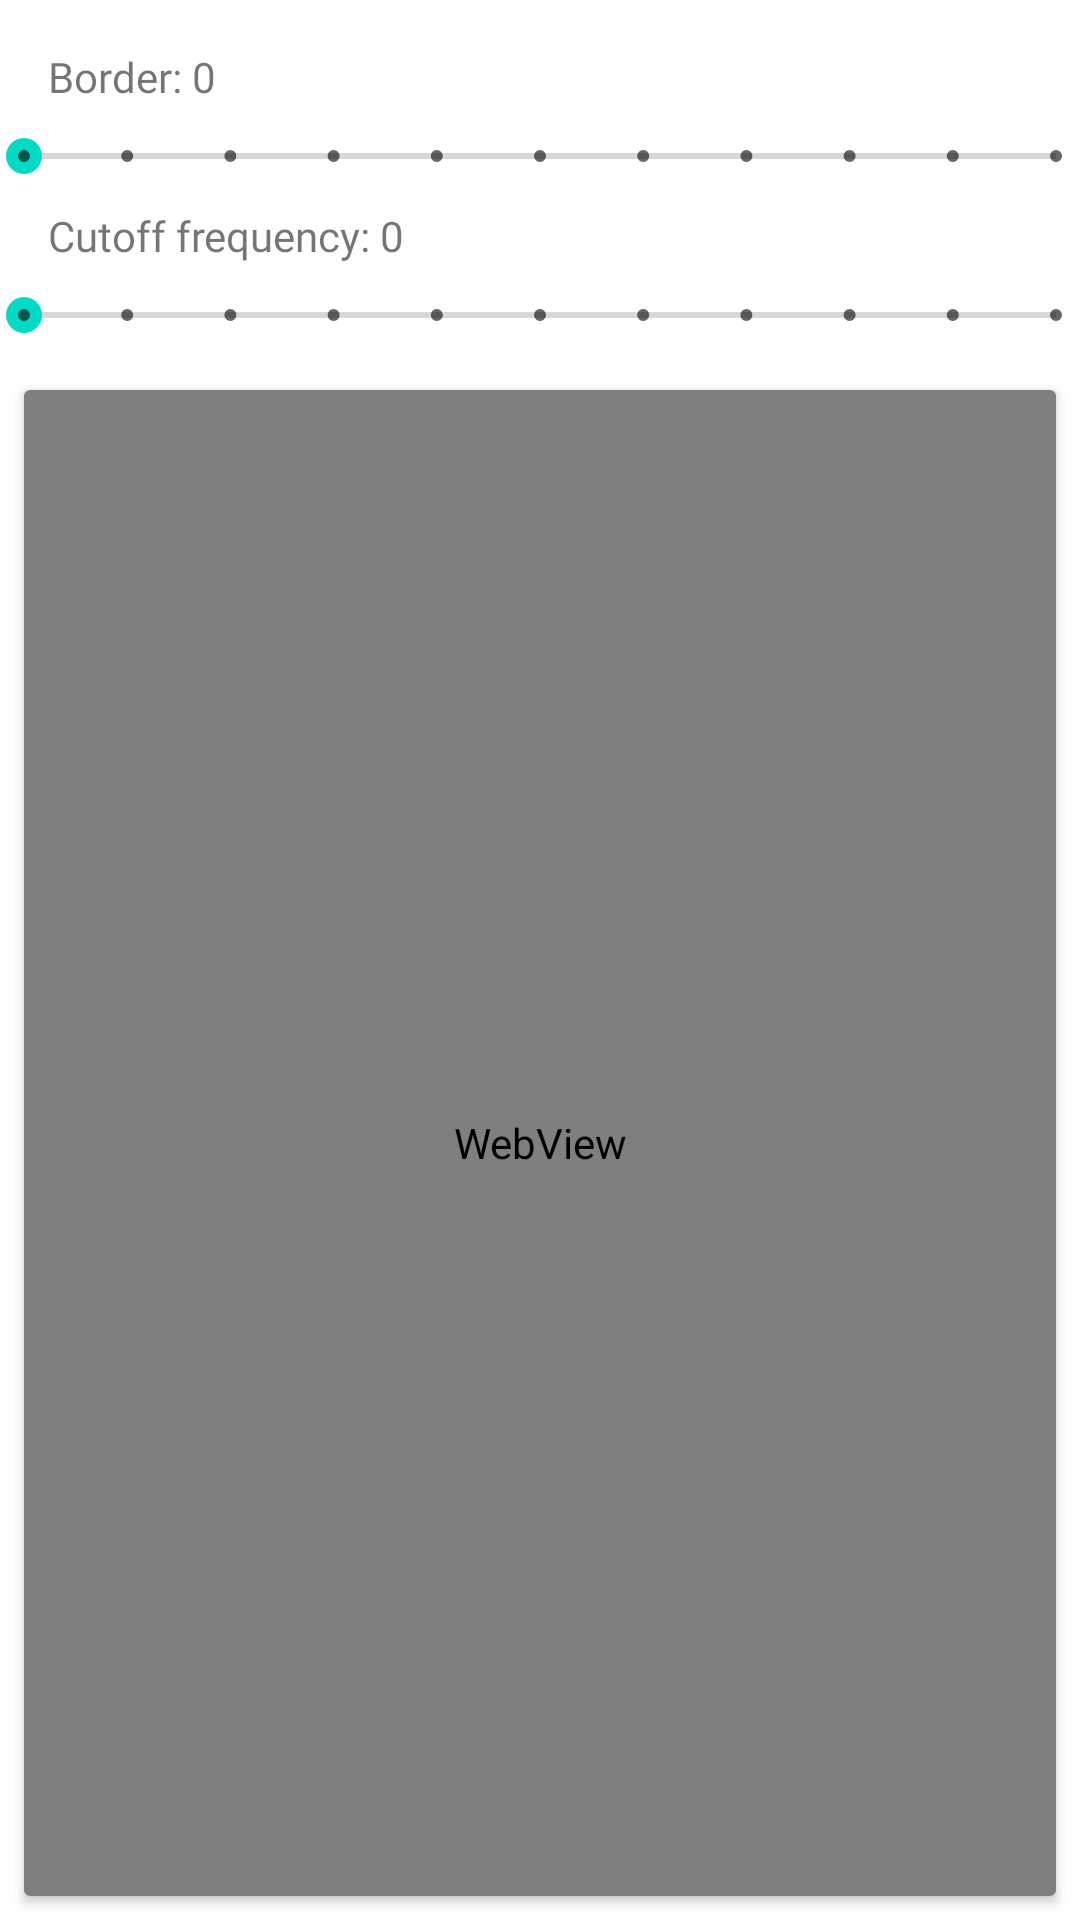

The Android layout XML behind this screen, and the referenced resources:
<!-- AndroidManifest.xml: application theme AppTheme -->
<!-- res/layout/fragment_detail_output_video.xml -->
<?xml version="1.0" encoding="utf-8"?>
<androidx.constraintlayout.widget.ConstraintLayout xmlns:android="http://schemas.android.com/apk/res/android"
    xmlns:app="http://schemas.android.com/apk/res-auto"
    xmlns:tools="http://schemas.android.com/tools"
    android:layout_width="match_parent"
    android:layout_height="match_parent"
    app:layout_constraintCircleRadius="20dp"
    tools:context=".ui.detail.DetailHTMLView">

    

    <LinearLayout
        android:id="@+id/linLay"
        android:layout_width="match_parent"
        android:layout_height="wrap_content"
        android:orientation="vertical"
        app:layout_constraintTop_toTopOf="parent">

        <TextView
            android:id="@+id/border_filter_text"
            android:layout_width="wrap_content"
            android:layout_height="wrap_content"
            android:layout_marginLeft="16dip"
            android:layout_marginTop="16dip"
            android:fontFamily="@font/montserrat"
            android:text="Border: 0" />

        <SeekBar
            android:id="@+id/border_filter"
            style="@style/Widget.AppCompat.SeekBar.Discrete"
            android:layout_width="match_parent"
            android:layout_height="wrap_content"
            android:max="10"
            android:padding="8dip"
            android:progress="0" />

        <TextView
            android:id="@+id/u0_filter_text"
            android:layout_width="match_parent"
            android:layout_height="wrap_content"
            android:layout_marginLeft="16dip"
            android:fontFamily="@font/montserrat"
            android:text="Cutoff frequency: 0" />

        <SeekBar
            android:id="@+id/u0_filter"
            style="@style/Widget.AppCompat.SeekBar.Discrete"
            android:layout_width="match_parent"
            android:layout_height="wrap_content"
            android:max="10"
            android:padding="8dip"
            android:progress="0" />
    </LinearLayout>

    <androidx.cardview.widget.CardView
        android:layout_width="match_parent"
        android:layout_height="0dp"
        android:layout_margin="8dp"
        app:layout_constraintBottom_toBottomOf="parent"
        app:layout_constraintLeft_toLeftOf="parent"
        app:layout_constraintTop_toBottomOf="@id/linLay">

        <WebView
            android:id="@+id/web_view"
            android:layout_width="match_parent"
            android:layout_height="match_parent" />
    </androidx.cardview.widget.CardView>


</androidx.constraintlayout.widget.ConstraintLayout>
<!-- resources referenced by this layout -->
<resources>
  <style name="AppTheme" parent="Theme.MaterialComponents.Light.DarkActionBar">
          
          <item name="colorPrimary">@color/colorPrimary</item>
          <item name="colorPrimaryDark">@color/colorPrimaryDark</item>
          <item name="colorAccent">@color/colorAccent</item>
      </style>
  <color name="colorPrimary">#6200EE</color>
  <color name="colorPrimaryDark">#3700B3</color>
  <color name="colorAccent">#03DAC5</color>
</resources>
